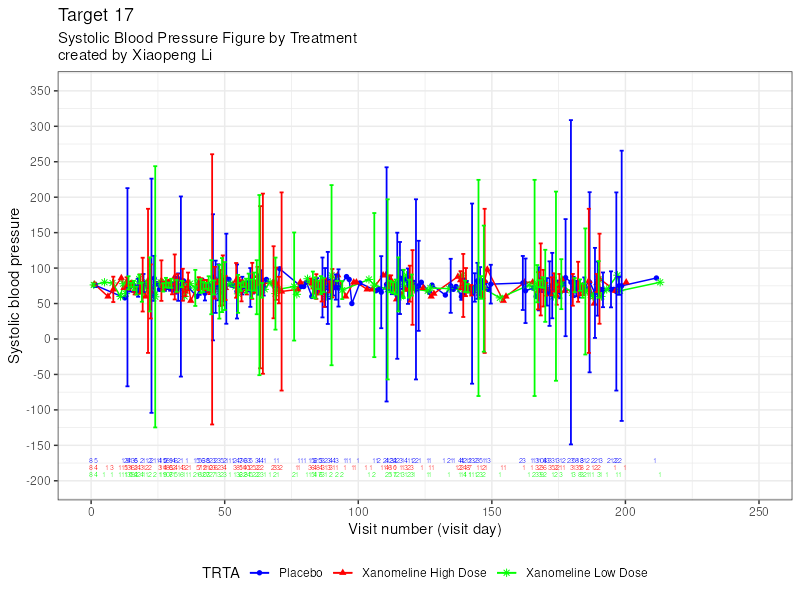

Data behind this chart, as committed beside it:
TRTA, ADY, mean, lclm, uclm
Placebo, 1.6, 75.69, 73.3, 78.09
Placebo, 12.6, 58, , 
Placebo, 13.6, 73, -66.77, 212.8
Placebo, 14.6, 73.56, 66.88, 80.24
Placebo, 15.6, 76.4, 73.56, 79.23
Placebo, 16.6, 71, 66.22, 75.78
Placebo, 17.6, 72.33, 59.57, 85.09
Placebo, 19.6, 79, 66.29, 91.71
Placebo, 20.6, 76, , 
Placebo, 21.6, 74, , 
Placebo, 22.6, 61, -104.2, 226.2
Placebo, 23.6, 85.5, 53.73, 117.3
Placebo, 24.6, 78, , 
Placebo, 25.6, 70, , 
Placebo, 26.6, 80, 80, 80
Placebo, 27.6, 73.73, 67.77, 79.69
Placebo, 28.6, 75.94, 70.33, 81.54
Placebo, 29.6, 73.9, 68.21, 79.6
Placebo, 30.6, 72.56, 66.56, 78.55
Placebo, 31.6, 75.75, 63.82, 87.68
Placebo, 32.6, 73.17, 53.81, 92.52
Placebo, 33.6, 74, -53.06, 201.1
Placebo, 34.6, 82, , 
Placebo, 36.6, 72, , 
Placebo, 39.6, 60, , 
Placebo, 40.6, 71.6, 62.24, 80.96
Placebo, 41.6, 78.4, 71.97, 84.83
Placebo, 42.6, 64.5, 54.31, 74.69
Placebo, 43.6, 74.94, 70.88, 79
Placebo, 44.6, 71.75, 66.9, 76.6
Placebo, 45.6, 87, -1.943, 175.9
Placebo, 46.6, 73.67, 36.79, 110.5
Placebo, 47.6, 80, 54.59, 105.4
Placebo, 48.6, 81.33, 70.99, 91.68
Placebo, 49.6, 65.2, 53.21, 77.19
Placebo, 50.6, 85, 21.47, 148.5
Placebo, 51.6, 84, , 
Placebo, 52.6, 76, , 
Placebo, 53.6, 75, , 
Placebo, 54.6, 67, 28.88, 105.1
Placebo, 55.6, 78, 73.5, 82.5
Placebo, 56.6, 75.29, 62.8, 87.77
Placebo, 57.6, 75.67, 71.83, 79.51
Placebo, 58.6, 74, 66.88, 81.12
Placebo, 59.6, 72.67, 45.3, 100
Placebo, 60.6, 71.6, 64.07, 79.13
Placebo, 62.6, 76.67, 62.32, 91.01
Placebo, 63.6, 80.25, 63.49, 97.01
Placebo, 64.6, 73, 61.23, 84.77
Placebo, 65.6, 84, , 
Placebo, 69.6, 70, , 
Placebo, 70.6, 99, , 
Placebo, 78.6, 74, , 
Placebo, 79.6, 74, , 
Placebo, 80.6, 80, , 
Placebo, 82.6, 60, , 
Placebo, 83.6, 74, 63.91, 84.09
Placebo, 84.6, 74.5, 63.1, 85.9
Placebo, 85.6, 71.12, 67.26, 74.98
Placebo, 86.6, 72.67, 30.41, 114.9
... 317 more rows
